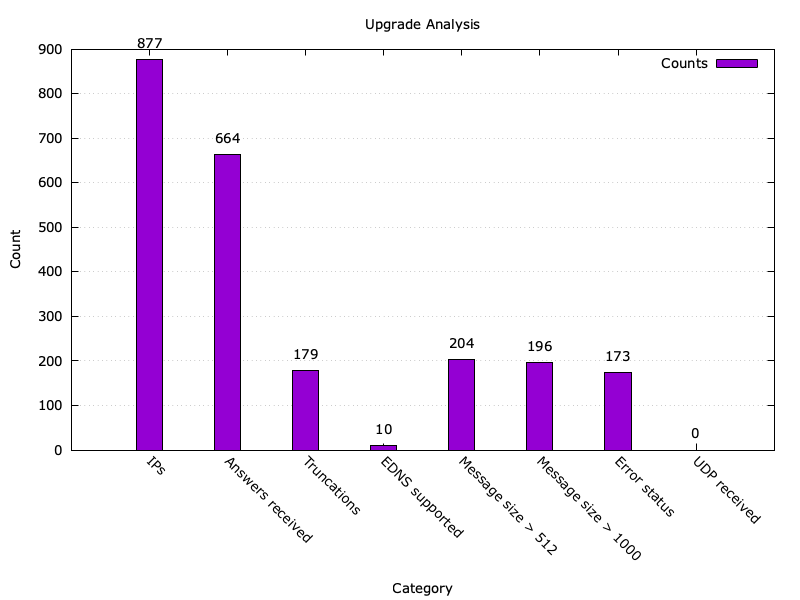

The file beside this chart, header and first rows:
96.45.45.45, false, false, false, 0, 0, true, 28, false, false, true, false
96.45.46.46, false, false, false, 0, 0, true, 28, false, false, true, false
96.250.208.198, true, false, false, 0, 1, true, 49, false, false, false, false
96.8.17.139, true, false, false, 0, 20, true, 2032, true, true, false, false
96.8.17.142, true, false, false, 0, 20, true, 2032, true, true, false, false
98.153.167.29, true, false, false, 0, 1, true, 49, false, false, false, false
95.54.192.158, true, true, false, 0, 10, true, 487, false, false, false, false
95.167.147.134, true, true, true, 4096, 38, true, 3899, true, true, false, false
95.43.223.164, true, false, false, 0, 3, true, 76, false, false, false, false
95.158.188.226, true, false, false, 0, 20, true, 1811, true, true, false, false
95.181.143.185, true, false, false, 0, 20, true, 1687, true, true, false, false
95.154.91.146, true, false, false, 0, 46, true, 3730, true, true, false, false
95.143.181.67, true, false, false, 0, 3, true, 76, false, false, false, false
95.165.154.182, true, false, false, 0, 20, true, 1736, true, true, false, false
95.138.211.251, true, false, false, 0, 20, true, 1799, true, true, false, false
95.158.37.247, true, false, false, 0, 28, true, 2224, true, true, false, false
95.43.242.238, true, false, false, 0, 28, true, 2331, true, true, false, false
95.172.55.54, true, false, false, 0, 20, true, 1730, true, true, false, false
95.78.156.108, true, false, false, 0, 28, true, 2331, true, true, false, false
95.154.103.131, true, false, false, 0, 3, true, 76, false, false, false, false
95.124.255.217, false, false, false, 0, 0, true, 28, false, false, false, false
95.124.251.84, false, false, false, 0, 0, true, 28, false, false, false, false
98.6.2.198, false, false, false, 0, 0, false, 0, false, false, true, false
95.124.251.100, false, false, false, 0, 0, true, 28, false, false, false, false
95.131.149.27, true, false, false, 0, 20, true, 1994, true, true, false, false
95.124.247.123, false, false, false, 0, 0, true, 28, false, false, false, false
95.124.247.206, false, false, false, 0, 0, true, 28, false, false, false, false
95.124.251.92, false, false, false, 0, 0, true, 28, false, false, false, false
95.140.203.92, false, false, false, 0, 0, false, 0, false, false, true, false
95.124.250.120, false, false, false, 0, 0, true, 28, false, false, false, false
95.124.243.180, false, false, false, 0, 0, true, 28, false, false, false, false
95.124.255.221, false, false, false, 0, 0, true, 28, false, false, false, false
94.97.248.221, true, true, false, 0, 4, true, 411, false, false, false, false
95.124.243.142, false, false, false, 0, 0, true, 28, false, false, false, false
94.23.205.212, true, true, false, 0, 5, true, 471, false, false, false, false
95.124.243.169, false, false, false, 0, 0, true, 28, false, false, false, false
95.124.244.174, false, false, false, 0, 0, true, 28, false, false, false, false
94.199.109.170, true, false, false, 0, 20, true, 1749, true, true, false, false
95.124.247.117, false, false, false, 0, 0, true, 28, false, false, false, false
94.156.216.167, true, true, false, 0, 14, true, 497, false, false, false, false
94.190.225.79, true, true, false, 0, 9, true, 510, false, false, false, false
95.124.243.178, false, false, false, 0, 0, true, 28, false, false, false, false
94.124.194.172, true, false, false, 0, 20, true, 2032, true, true, false, false
94.103.91.65, true, true, false, 0, 6, true, 478, false, false, false, false
94.101.234.75, true, false, false, 0, 28, true, 2229, true, true, false, false
93.42.199.134, true, true, false, 0, 5, true, 431, false, false, false, false
93.41.177.34, true, true, false, 0, 5, true, 487, false, false, false, false
93.171.165.39, true, false, false, 0, 1, true, 292, false, false, false, false
93.241.193.206, true, true, false, 0, 9, true, 507, false, false, false, false
93.159.141.38, true, false, false, 0, 20, true, 1945, true, true, false, false
95.124.247.99, false, false, false, 0, 0, false, 0, false, false, true, false
94.124.199.113, true, false, false, 0, 20, true, 2032, true, true, false, false
93.170.209.77, true, false, false, 0, 20, true, 1856, true, true, false, false
93.153.229.38, true, false, false, 0, 20, true, 1666, true, true, false, false
94.70.86.230, true, false, false, 0, 20, true, 1801, true, true, false, false
93.145.178.206, true, false, false, 0, 20, true, 1659, true, true, false, false
92.38.133.221, true, false, false, 0, 20, true, 2032, true, true, false, false
94.253.9.230, false, false, false, 0, 0, false, 0, false, false, true, false
92.241.76.98, true, false, false, 0, 1, true, 49, false, false, false, false
93.86.160.81, false, false, false, 0, 0, false, 0, false, false, true, false
92.223.166.221, true, true, false, 0, 6, true, 474, false, false, false, false
... 816 more rows
